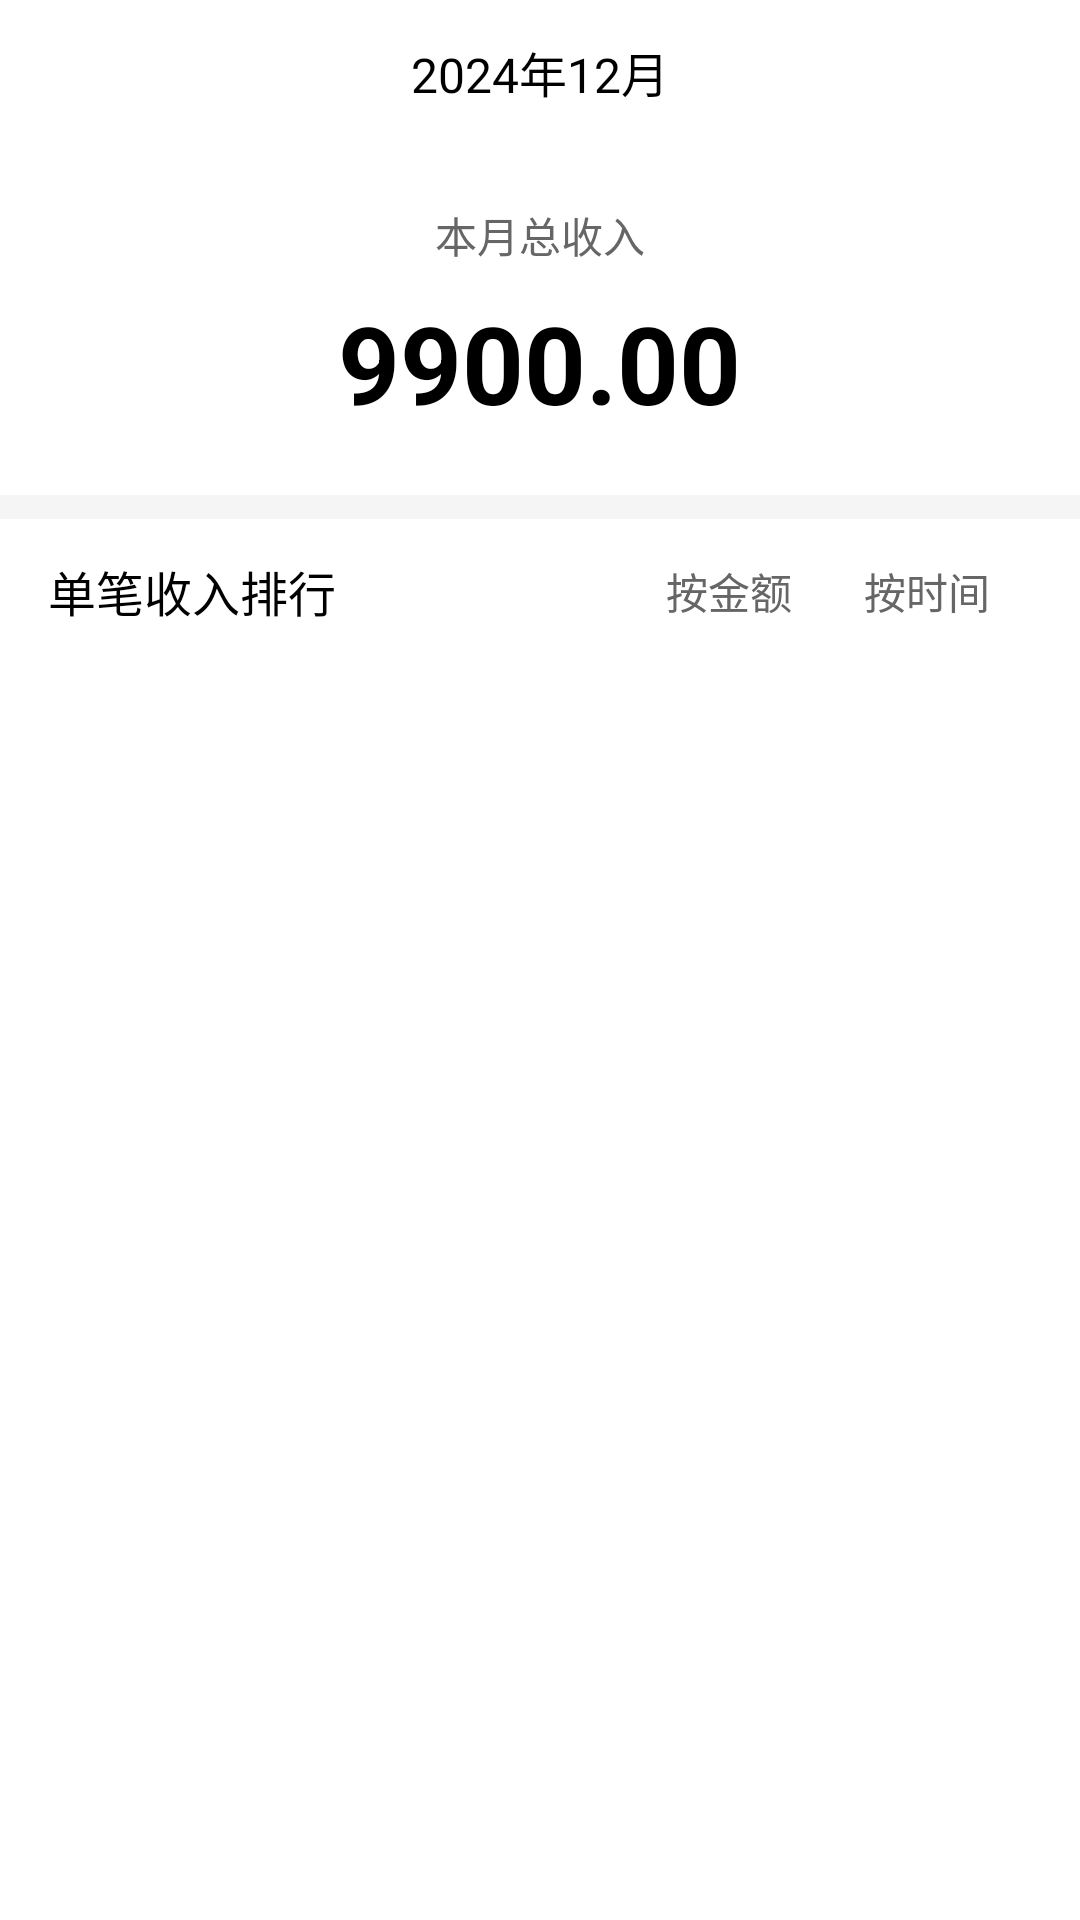

Layout XML and referenced resources for this Android screen:
<!-- AndroidManifest.xml: application theme Theme.MyApplication -->
<!-- res/layout/activity_income_detail.xml -->
<?xml version="1.0" encoding="utf-8"?>
<LinearLayout xmlns:android="http://schemas.android.com/apk/res/android"
    xmlns:tools="http://schemas.android.com/tools"
    android:layout_width="match_parent"
    android:layout_height="match_parent"
    android:orientation="vertical"
    android:background="@color/white">

    
    <RelativeLayout
        android:layout_width="match_parent"
        android:layout_height="48dp">

        <ImageButton
            android:id="@+id/btn_back"
            android:layout_width="48dp"
            android:layout_height="48dp"
            android:layout_centerVertical="true"
            android:background="?attr/selectableItemBackgroundBorderless"
            android:padding="12dp"
            android:src="@drawable/ic_back"
            tools:ignore="SpeakableTextPresentCheck" />

        <TextView
            android:id="@+id/tv_month"
            android:layout_width="wrap_content"
            android:layout_height="wrap_content"
            android:layout_centerInParent="true"
            android:text="2024年12月"
            android:textColor="@color/black"
            android:textSize="16sp" />
    </RelativeLayout>

    
    <TextView
        android:layout_width="wrap_content"
        android:layout_height="wrap_content"
        android:layout_gravity="center_horizontal"
        android:layout_marginTop="20dp"
        android:text="本月总收入"
        android:textColor="#666666"
        android:textSize="14sp" />

    
    <TextView
        android:id="@+id/tv_total_amount"
        android:layout_width="wrap_content"
        android:layout_height="wrap_content"
        android:layout_gravity="center_horizontal"
        android:layout_marginTop="8dp"
        android:text="9900.00"
        android:textColor="@color/black"
        android:textSize="36sp"
        android:textStyle="bold" />

    
    <View
        android:layout_width="match_parent"
        android:layout_height="8dp"
        android:layout_marginTop="20dp"
        android:background="#F5F5F5" />

    
    <LinearLayout
        android:layout_width="match_parent"
        android:layout_height="48dp"
        android:paddingHorizontal="16dp"
        android:gravity="center_vertical">

        <TextView
            android:layout_width="wrap_content"
            android:layout_height="wrap_content"
            android:text="单笔收入排行"
            android:textColor="@color/black"
            android:textSize="16sp" />

        <Space
            android:layout_width="0dp"
            android:layout_height="wrap_content"
            android:layout_weight="1" />

        
        <LinearLayout
            android:layout_width="wrap_content"
            android:layout_height="32dp"
            android:background="@drawable/bg_sort_options"
            android:orientation="horizontal"
            android:padding="2dp">

            <TextView
                android:id="@+id/btn_sort_amount"
                android:layout_width="wrap_content"
                android:layout_height="match_parent"
                android:paddingHorizontal="12dp"
                android:gravity="center"
                android:text="按金额"
                android:textColor="#666666"
                android:textSize="14sp"
                android:background="@drawable/bg_sort_selected" />

            <TextView
                android:id="@+id/btn_sort_time"
                android:layout_width="wrap_content"
                android:layout_height="match_parent"
                android:paddingHorizontal="12dp"
                android:gravity="center"
                android:text="按时间"
                android:textColor="#666666"
                android:textSize="14sp" />
        </LinearLayout>
    </LinearLayout>

    
    <androidx.recyclerview.widget.RecyclerView
        android:id="@+id/rv_income_list"
        android:layout_width="match_parent"
        android:layout_height="0dp"
        android:layout_weight="1"
        android:paddingHorizontal="16dp"
        android:clipToPadding="false" />

</LinearLayout>
<!-- resources referenced by this layout -->
<resources>
  <!-- drawable bg_sort_selected (drawable) -->
  <?xml version="1.0" encoding="utf-8"?>
  <shape xmlns:android="http://schemas.android.com/apk/res/android">
      <solid android:color="@color/white" />
      <corners android:radius="14dp" />
  </shape>
  <!-- not gathered from this repository: default colours our renderer supplied (Android Studio template values) -->
  <color name="black">#FF000000</color>
  <color name="white">#FFFFFFFF</color>
</resources>
